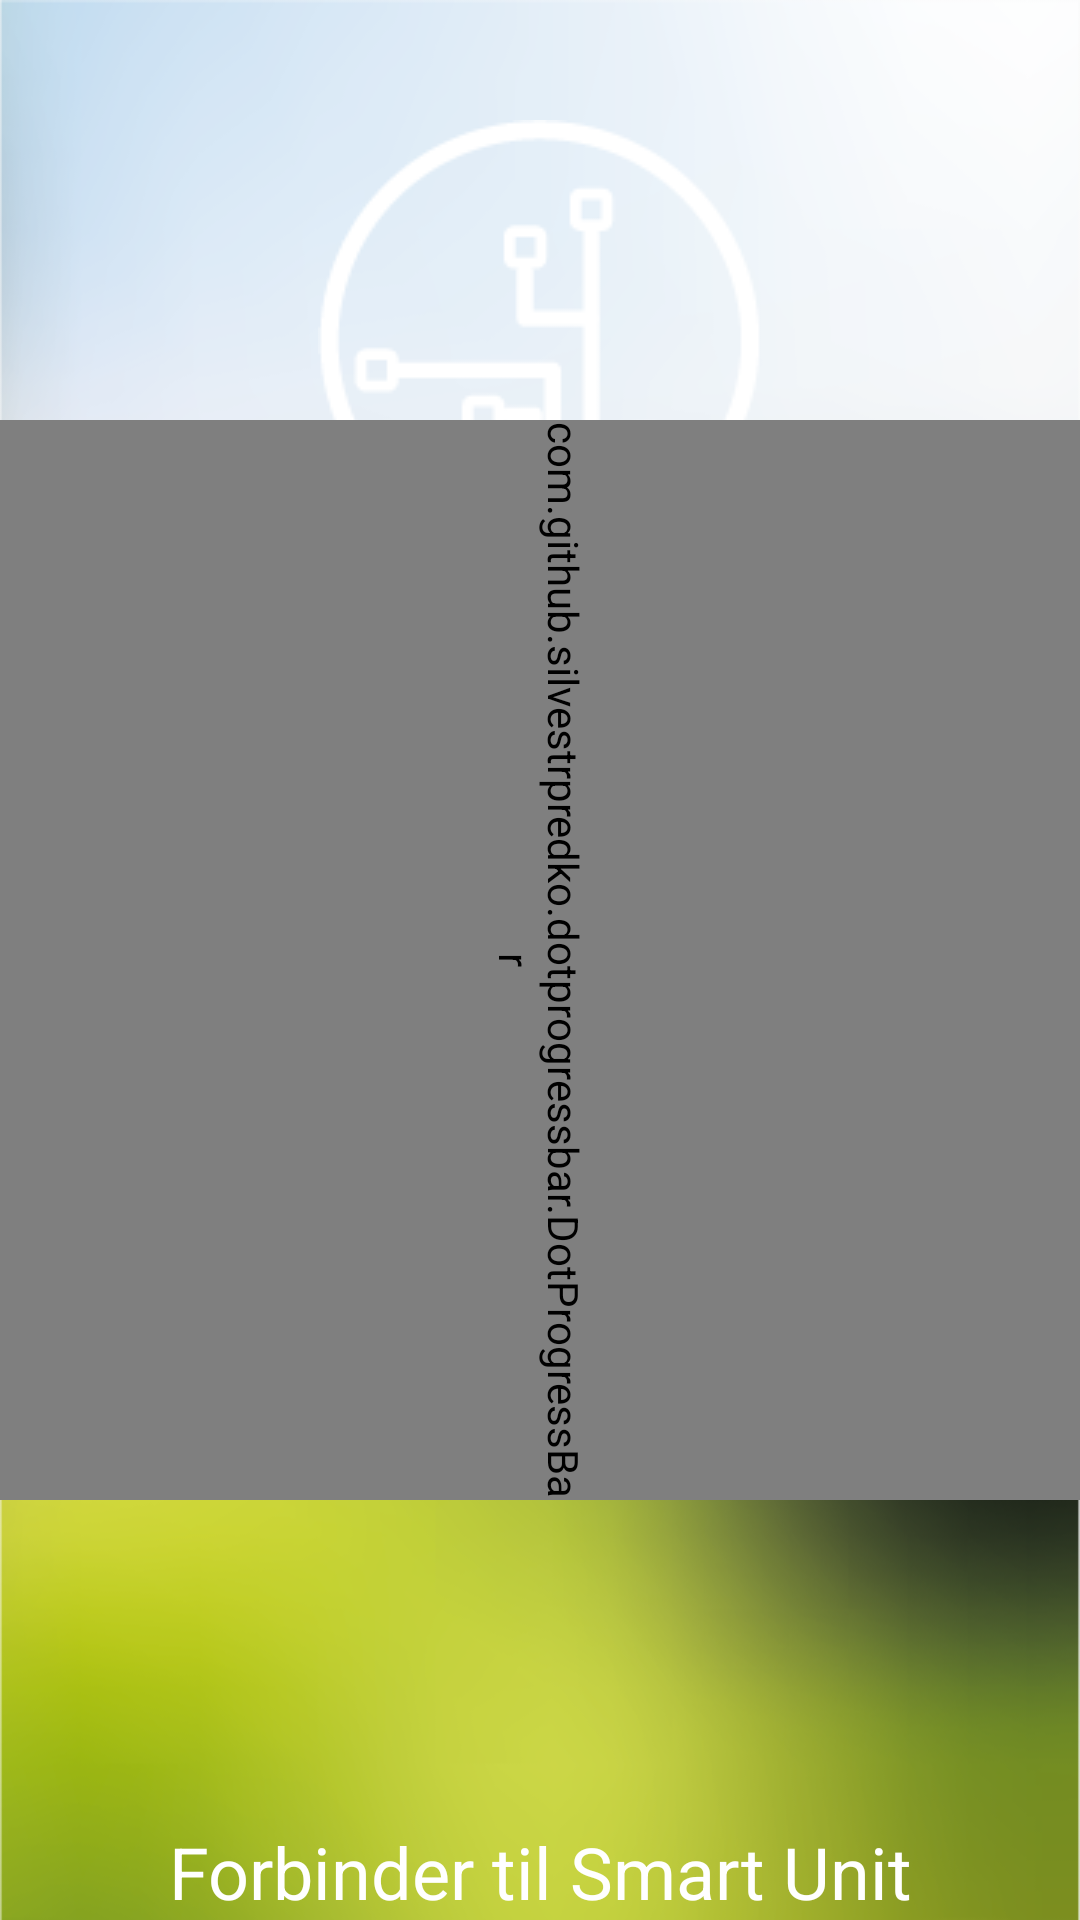

Produce the Android XML layout that renders to this screen, including the resource entries it uses.
<!-- AndroidManifest.xml: application theme AppTheme -->
<!-- res/layout/activity_waiting_network.xml -->
<?xml version="1.0" encoding="utf-8"?>
<android.support.constraint.ConstraintLayout xmlns:android="http://schemas.android.com/apk/res/android"
    xmlns:app="http://schemas.android.com/apk/res-auto"
    xmlns:tools="http://schemas.android.com/tools"
    android:layout_width="match_parent"
    android:layout_height="match_parent"
    android:background="@drawable/nytestb1"
    tools:context=".WaitingNetworkActivity">

    <FrameLayout
        android:layout_width="match_parent"
        android:layout_height="match_parent">

        <ImageView
            android:id="@+id/imageView3"
            android:layout_width="match_parent"
            android:layout_height="wrap_content"
            android:layout_marginTop="20dp"
            android:foregroundGravity="top"
            android:padding="20dp"
            android:paddingTop="40dp"
            app:srcCompat="@drawable/board" />

        <com.github.silvestrpredko.dotprogressbar.DotProgressBar
            android:id="@+id/dot_progress_bar"
            android:layout_width="match_parent"
            android:layout_height="match_parent"
            android:layout_gravity="center"
            android:rotation="90"
            app:amount="6"
            app:animationDirection="left"
            app:duration="@android:integer/config_mediumAnimTime"
            app:endColor="@color/grey_500"
            app:startColor="@color/white" />

        <TextView
            android:id="@+id/textView2"
            android:layout_width="match_parent"
            android:layout_height="wrap_content"
            android:layout_gravity="bottom"
            android:foreground="@color/white"
            android:foregroundGravity="bottom"
            android:gravity="bottom|center"
            android:text="Forbinder til Smart Unit"
            android:textColor="@color/white"
            android:textSize="24sp" />

    </FrameLayout>

</android.support.constraint.ConstraintLayout>
<!-- resources referenced by this layout -->
<resources>
  <!-- drawable board: png bitmap (drawable, 3499 bytes) -->
  <!-- drawable nytestb1: png bitmap (drawable, 178669 bytes) -->
  <style name="AppTheme" parent="Theme.AppCompat.Light.DarkActionBar">
          
          <item name="colorPrimary">@color/colorPrimary</item>
          <item name="colorPrimaryDark">@color/colorPrimaryDark</item>
          <item name="colorAccent">@color/colorAccent</item>
      </style>
  <!-- not gathered from this repository: default colours our renderer supplied (Android Studio template values) -->
  <color name="white">#FFFFFFFF</color>
  <color name="colorPrimary">#FF6200EE</color>
  <color name="colorPrimaryDark">#FF3700B3</color>
  <color name="colorAccent">#FF03DAC5</color>
</resources>
